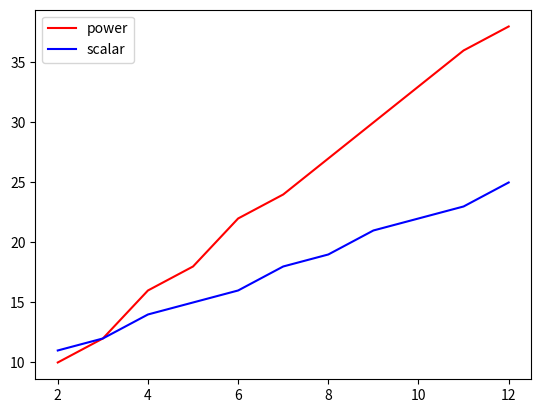

Generate this figure with matplotlib:
import numpy as np
from scipy import linalg
from scipy.linalg import eigh
import matplotlib.pyplot as plt


def power_method(A: np.array, epsilon=1e-10):
    '''
    :param A:
    :param epsilon:
    :return: eigenval_curr, x_curr, steps
    '''
    x_prev = np.ones_like(A[0])
    x_curr = np.ones_like(A[0])
    eigenval_prev = float('-inf')
    steps = 0

    while True:
        steps += 1
        x_curr = A @ x_prev
        eigenval_curr = x_curr[0] / x_prev[0]
        if abs(eigenval_curr - eigenval_prev) < epsilon:
            break

        if steps % 10 == 0:
            x_curr /= linalg.norm(x_curr)

        x_prev = x_curr
        eigenval_prev = eigenval_curr

    return eigenval_curr, x_curr, steps


def scalar_method(A: np.array, epsilon=1e-10):
    x_prev = np.ones_like(A[0])
    y_prev = np.ones_like(A[0])
    eigenval_prev = float('-inf')
    steps = 0
    A_T = A.T

    while True:
        steps += 1
        x_curr = A @ x_prev
        y_curr = A_T @ y_prev

        eigenval_curr = (x_curr @ y_curr.T) / (x_prev @ y_curr.T)

        if abs(eigenval_curr - eigenval_prev) < epsilon:
            break

        if steps % 10 == 0:
            x_curr /= linalg.norm(x_curr)
            y_curr /= linalg.norm(y_curr)

        x_prev = x_curr
        y_prev = y_curr
        eigenval_prev = eigenval_curr

    return eigenval_curr, x_curr, steps


def main():
    A = np.array([[-0.81417, -0.01937, 0.41372],
                  [-0.01937, 0.54414, 0.00590],
                  [0.41372, 0.00590, -0.81445]])

    errors = [1e-02, 1e-03, 1e-04, 1e-05, 1e-06, 1e-07, 1e-08, 1e-09, 1e-10, 1e-11, 1e-12]
    steps_pow, steps_scal = [], []
    for er in errors:
        steps_pow.append(power_method(A, epsilon=er)[2])
        steps_scal.append(scalar_method(A, epsilon=er)[2])

    pow_eigenval, pow_eigenvec, pow_steps = power_method(A, epsilon=1e-14)
    scal_eigenval, scal_eigenvec, scal_steps = scalar_method(A, epsilon=1e-14)

    print(f"Степенной метод. с.ч.: {pow_eigenval}, с.в.: {pow_eigenvec}, шагов: {pow_steps}")
    print(f"Скалярный метод. с.ч.: {scal_eigenval}, с.в.: {scal_eigenvec}, шагов: {scal_steps}")
    print(f'Библиотечное решение: с.ч.: {max(eigh(A)[0], key=lambda x: abs(x))},'
          f' с.в.: {eigh(A)[1][np.argmax(np.abs(eigh(A)[0]))]} ')

    plt.plot([i + 2 for i in range(len(errors))], steps_pow,
             color='red', label='power')
    plt.plot([i + 2 for i in range(len(errors))], steps_scal,
             color='blue', label='scalar')
    plt.legend()
    plt.show()


if __name__ == '__main__':
    main()
